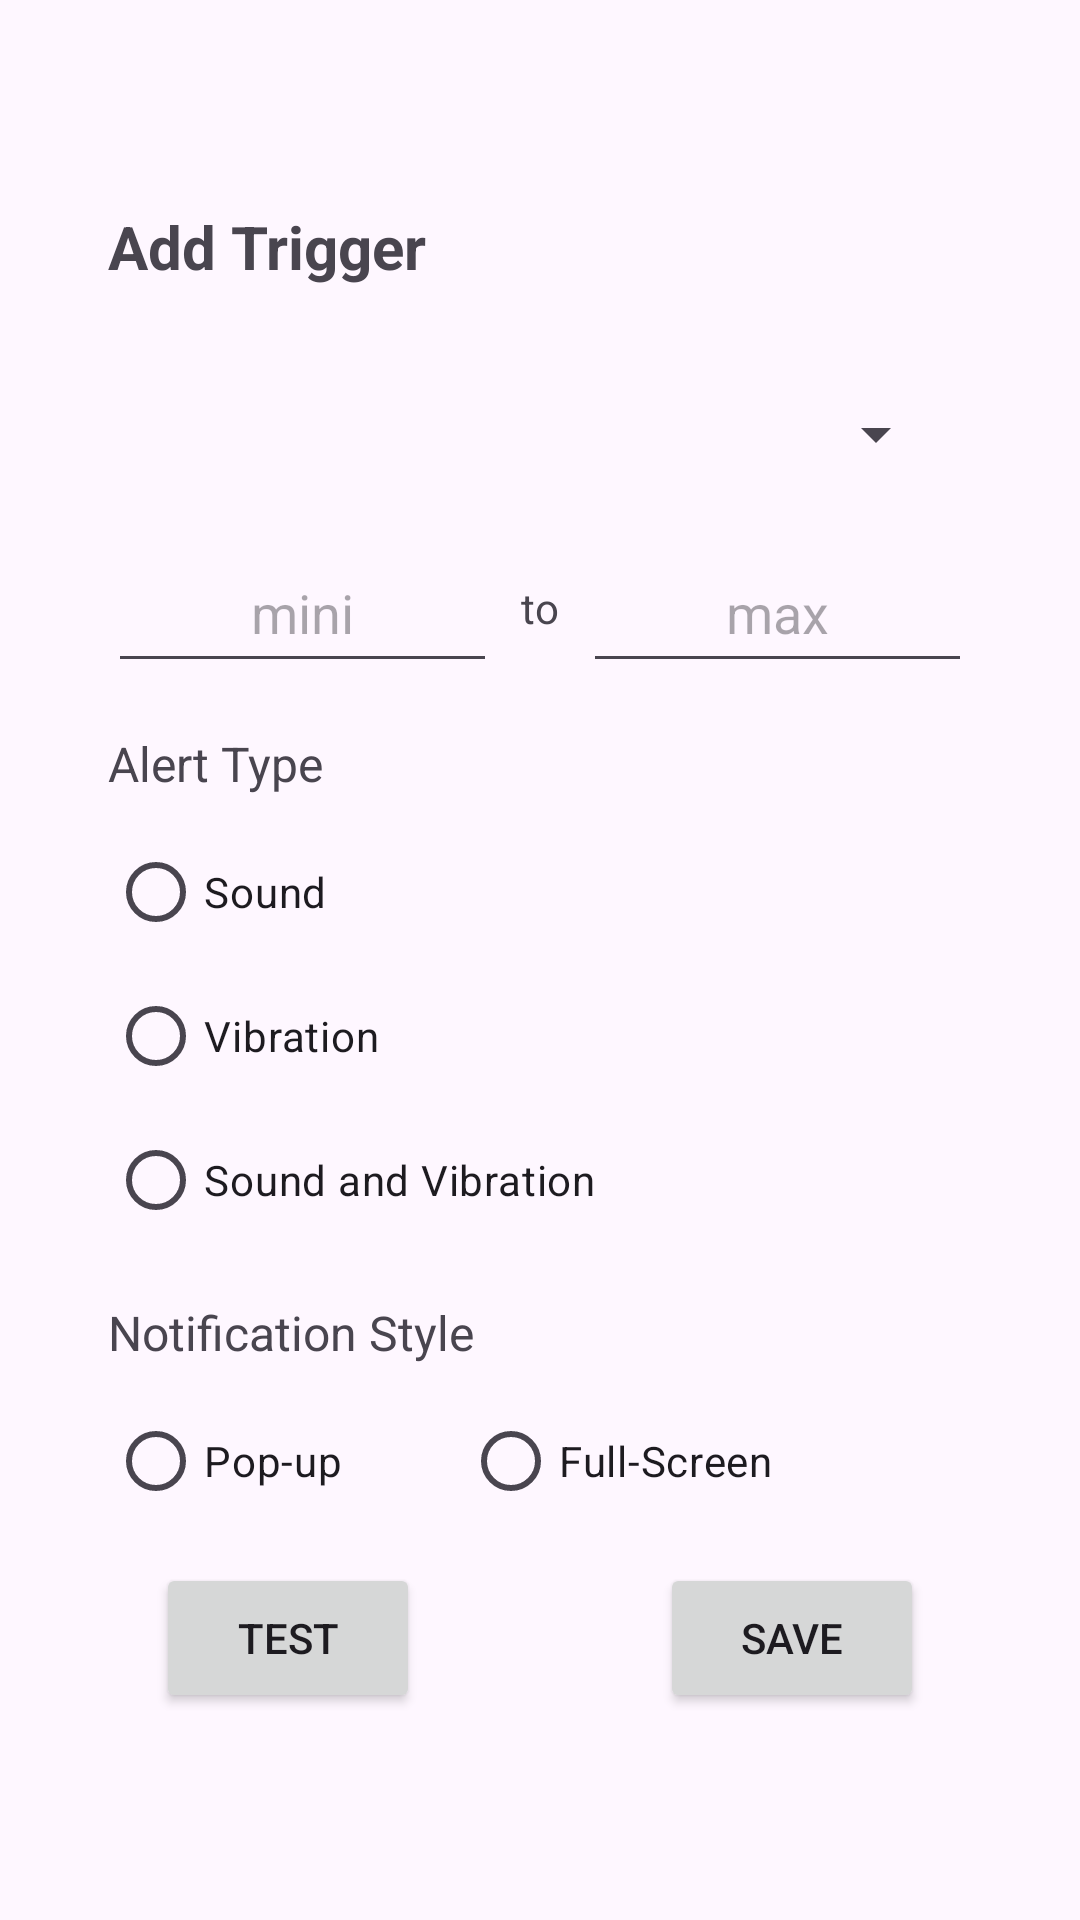

Write the Android layout XML for this screen, with the resource values it uses.
<!-- AndroidManifest.xml: application theme Theme.Cerberus -->
<!-- res/layout/fragment_add_popup.xml -->
<ScrollView
    xmlns:android="http://schemas.android.com/apk/res/android"
    android:layout_width="match_parent"
    android:layout_height="match_parent">

    <LinearLayout
        android:layout_width="320dp"
        android:layout_height="wrap_content"
        android:orientation="vertical"
        android:padding="16dp"
        android:layout_gravity="center"
        android:layout_marginTop="16dp"
        android:layout_marginBottom="16dp">

        

        <TextView
            android:layout_width="match_parent"
            android:layout_height="wrap_content"
            android:text="Add Trigger"
            android:textSize="20sp"
            android:textStyle="bold"
            android:layout_gravity="center_horizontal"
            android:layout_marginBottom="16dp"
            />

        <Spinner
            android:id="@+id/roomSpinner"
            android:layout_width="match_parent"
            android:layout_height="50dp"
            android:layout_margin="8dp"
            android:layout_marginTop="8dp"
            android:paddingStart="8dp"
            android:paddingEnd="8dp"
            android:textAlignment="center"
            android:textColor="@android:color/black"
            android:textSize="18sp" />

        
        <LinearLayout
            android:layout_width="match_parent"
            android:layout_height="wrap_content"
            android:orientation="horizontal"
            android:layout_marginBottom="8dp">

            
            <EditText
                android:id="@+id/maxInput"
                android:layout_width="0dp"
                android:layout_weight="1"
                android:layout_height="50dp"
                android:hint="@string/Mini"
                android:textAlignment="center"
                android:inputType="number"
                android:layout_marginEnd="4dp"/>

            
            <TextView
                android:layout_width="wrap_content"
                android:layout_height="wrap_content"
                android:text="to"
                android:layout_gravity="center_vertical"
                android:layout_marginStart="4dp"
                android:layout_marginEnd="4dp"/>

            
            <EditText
                android:id="@+id/minInput"
                android:layout_width="0dp"
                android:layout_weight="1"
                android:layout_height="50dp"
                android:textAlignment="center"
                android:hint="@string/max"
                android:inputType="number"
                android:layout_marginStart="4dp"/>

        </LinearLayout>

        

        
        
        <TextView
            android:layout_width="match_parent"
            android:layout_height="wrap_content"
            android:text="Alert Type"
            android:textSize="16sp"
            android:layout_marginTop="8dp"
            android:layout_marginBottom="8dp"/>

        
        <RadioGroup
            android:layout_width="wrap_content"
            android:layout_height="wrap_content"
            android:orientation="vertical"
            android:id="@+id/alertTypeRadioGroup"
            android:paddingBottom="8dp">

            <RadioButton
                android:id="@+id/alertTypeRadioButton1"
                android:layout_width="wrap_content"
                android:layout_height="wrap_content"
                android:text="Sound" />

            <RadioButton
                android:id="@+id/alertTypeRadioButton2"
                android:layout_width="wrap_content"
                android:layout_height="wrap_content"
                android:text="Vibration" />

            <RadioButton
                android:id="@+id/alertTypeRadioButton3"
                android:layout_width="wrap_content"
                android:layout_height="wrap_content"
                android:text="Sound and Vibration" />

        </RadioGroup>

        
        <TextView
            android:layout_width="match_parent"
            android:layout_height="wrap_content"
            android:text="Notification Style"
            android:textSize="16sp"
            android:layout_marginTop="8dp"
            android:layout_marginBottom="8dp"/>

        
        <RadioGroup
            android:layout_width="wrap_content"
            android:layout_height="wrap_content"
            android:orientation="horizontal"
            android:id="@+id/notificationTypeRadioGroup"
            android:gravity="center_horizontal"
            android:paddingBottom="10dp">

            <RadioButton
                android:id="@+id/notificationTypeRadioButton1"
                android:layout_width="wrap_content"
                android:layout_height="wrap_content"
                android:text="Pop-up"
                android:paddingEnd="40dp" />

            <RadioButton
                android:id="@+id/notificationTypeRadioButton2"
                android:layout_width="wrap_content"
                android:layout_height="wrap_content"
                android:text="Full-Screen" />

        </RadioGroup>

        
        <LinearLayout
            android:layout_width="match_parent"
            android:layout_height="wrap_content"
            android:orientation="horizontal"
            android:gravity="center">

            <Button
                android:id="@+id/testButton"
                android:layout_width="wrap_content"
                android:layout_height="50dp"
                android:text="Test"
                android:layout_marginEnd="80dp"/>

            <Button
                android:id="@+id/saveButton"
                android:layout_width="wrap_content"
                android:layout_height="50dp"
                android:text="Save"/>
        </LinearLayout>

    </LinearLayout>
</ScrollView>
<!-- resources referenced by this layout -->
<resources>
  <string name="Mini">mini</string>
  <string name="max">max</string>
  <style name="Theme.Cerberus" parent="Theme.MaterialComponents.DayNight.NoActionBar">
          
          <item name="colorPrimary">@color/purple_500</item>
          <item name="colorPrimaryVariant">@color/purple_700</item>
          <item name="colorOnPrimary">@color/white</item>
          
          <item name="colorSecondary">@color/teal_200</item>
          <item name="colorSecondaryVariant">@color/teal_700</item>
          <item name="colorOnSecondary">@color/black</item>
          
          <item name="android:statusBarColor">?attr/colorPrimaryVariant</item>
          
      </style>
  <color name="purple_500">#FF6200EE</color>
  <color name="purple_700">#FF3700B3</color>
  <color name="white">#FFFFFFFF</color>
  <color name="teal_200">#FF03DAC5</color>
  <color name="teal_700">#FF018786</color>
  <color name="black">#FF000000</color>
</resources>
